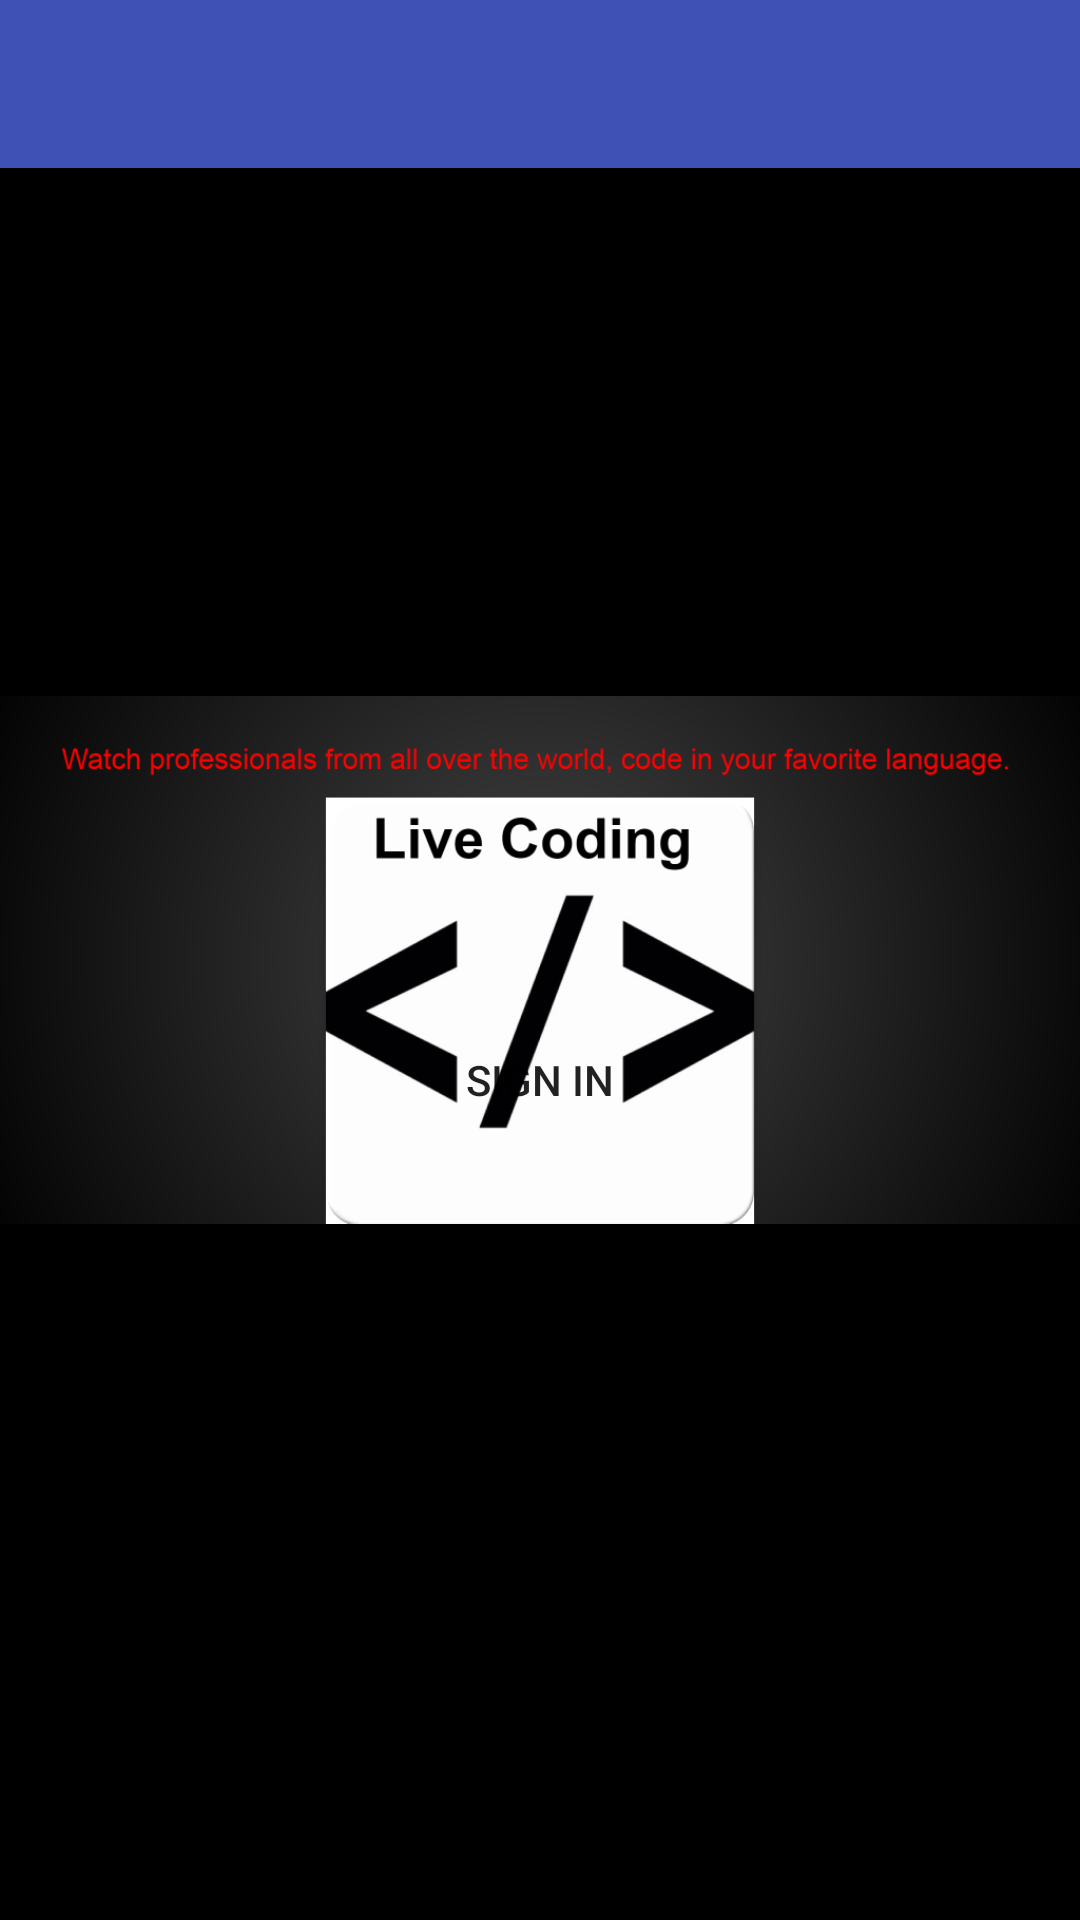

Reconstruct the res/layout file that produces this screen, plus the resources it refers to.
<!-- AndroidManifest.xml: application theme AppTheme -->
<!-- res/layout/activity_login.xml -->
<?xml version="1.0" encoding="utf-8"?>
<android.support.design.widget.CoordinatorLayout xmlns:android="http://schemas.android.com/apk/res/android"
    xmlns:app="http://scohemas.android.com/apk/res-auto"
    xmlns:tools="http://schemas.android.com/tools"
    android:layout_width="match_parent"
    android:layout_height="match_parent"
    android:background="@color/black"
    android:fitsSystemWindows="true"
    android:orientation="vertical"
    tools:context="com.example.paul.livecoding.activities.LiveStreamsOnAirA">

    <android.support.design.widget.AppBarLayout
        android:layout_width="match_parent"
        android:layout_height="wrap_content"
        android:theme="@style/AppTheme.AppBarOverlay">

        <android.support.v7.widget.Toolbar
            android:id="@+id/toolbar"
            android:layout_width="match_parent"
            android:layout_height="?attr/actionBarSize"
            android:background="?attr/colorPrimary"
            app:popupTheme="@style/AppTheme.PopupOverlay" />

    </android.support.design.widget.AppBarLayout>

    <TextView
        android:layout_width="wrap_content"
        android:layout_height="wrap_content"
        android:layout_gravity="center"
        android:contentDescription="@string/oauth2_web_view"
        android:textSize="25sp" />

    <ImageView

        android:id="@+id/feature_graphic"
        android:src="@drawable/feature_graphic"
        android:layout_width="wrap_content"
        android:layout_height="match_parent" />

    <Button
        android:id="@+id/auth"
        android:layout_width="wrap_content"
        android:layout_height="wrap_content"
        android:layout_gravity="center"
        android:layout_marginTop="80dp"
        android:contentDescription="@string/sign_in"
        android:background="@color/gray"
        android:text="@string/sign_in" />

    <TextView
        android:id="@+id/Access"
        android:layout_width="wrap_content"
        android:layout_height="wrap_content"
        android:layout_gravity="center"
        android:autoLink="all"
        android:textIsSelectable="true"
        android:textSize="12sp" />

</android.support.design.widget.CoordinatorLayout>
<!-- resources referenced by this layout -->
<resources>
  <color name="black">#000000</color>
  <!-- drawable feature_graphic: png bitmap (drawable, 99257 bytes) -->
  <string name="oauth2_web_view">OAuth2 Web View</string>
  <string name="sign_in">Sign In</string>
  <style name="AppTheme.AppBarOverlay" parent="ThemeOverlay.AppCompat.Dark.ActionBar" />
  <style name="AppTheme.PopupOverlay" parent="ThemeOverlay.AppCompat.Light" />
  <style name="AppTheme" parent="Theme.AppCompat.Light.DarkActionBar">
          <item name="android:windowActivityTransitions">true</item>
          <item name="android:windowEnterTransition">@android:transition/explode</item>
          <item name="android:windowExitTransition">@android:transition/explode</item>
  
          <item name="colorPrimary">@color/colorPrimary</item>
          <item name="colorPrimaryDark">@color/colorPrimaryDark</item>
          <item name="colorAccent">@color/colorAccent</item>
      </style>
  <color name="colorPrimary">#3F51B5</color>
  <color name="colorPrimaryDark">#303F9F</color>
  <color name="colorAccent">#FF4081</color>
</resources>
